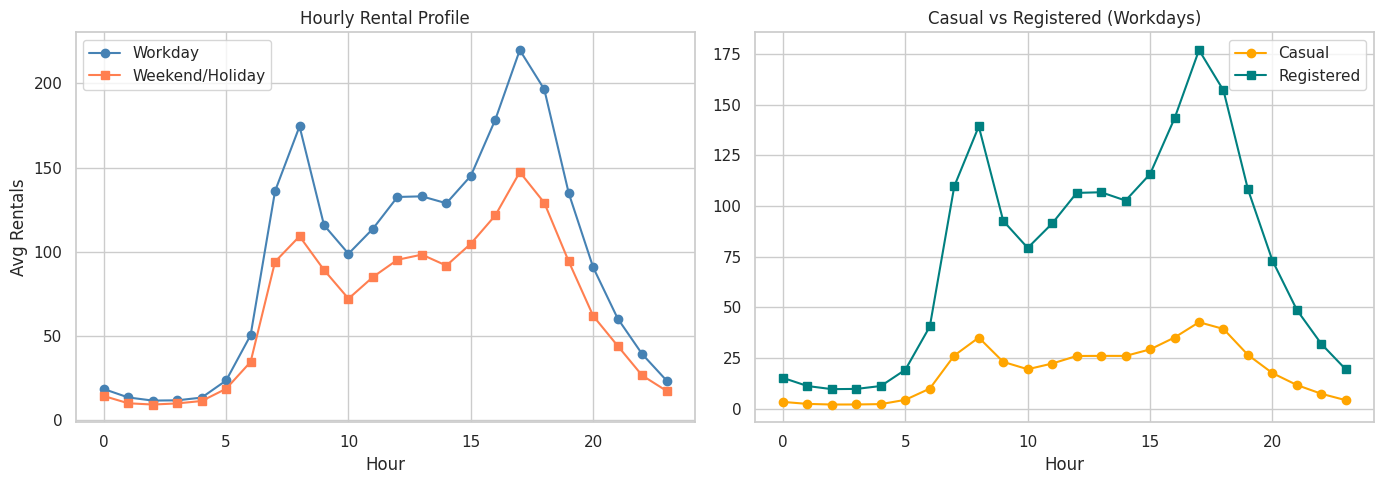
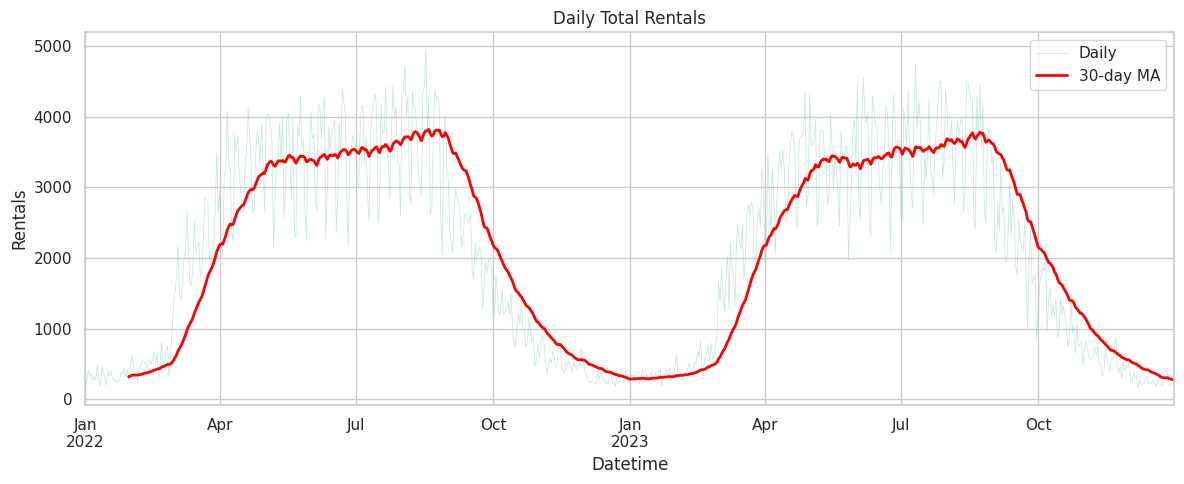
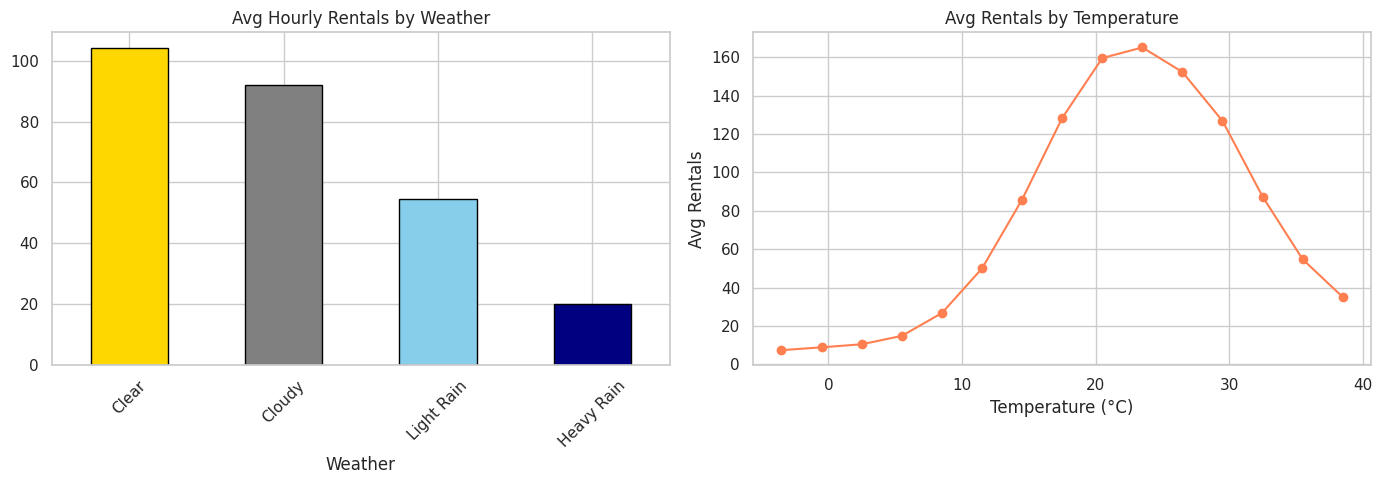
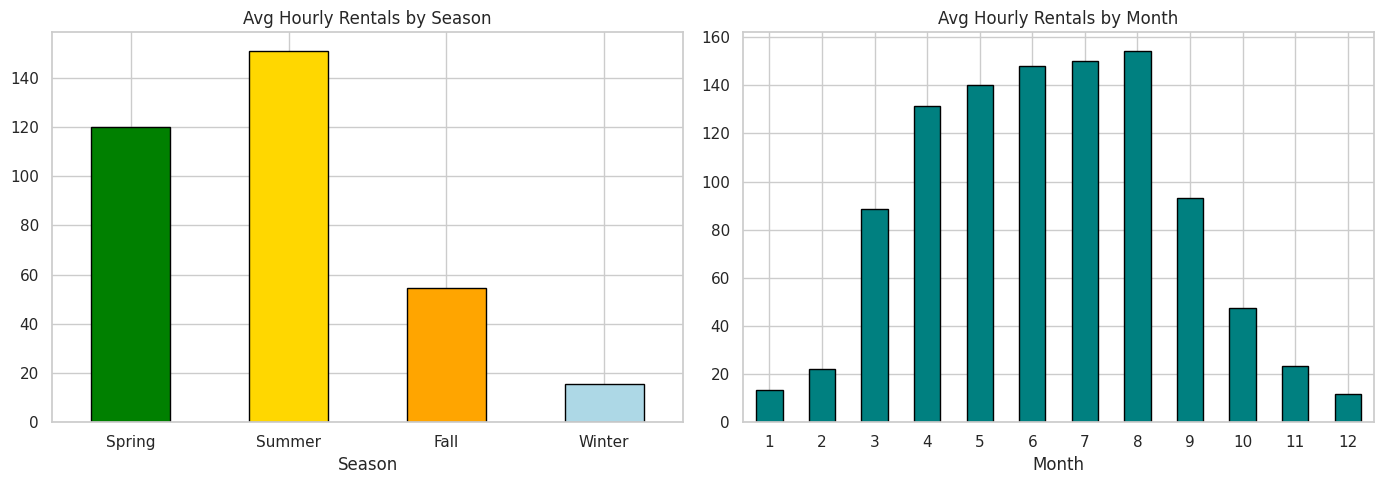
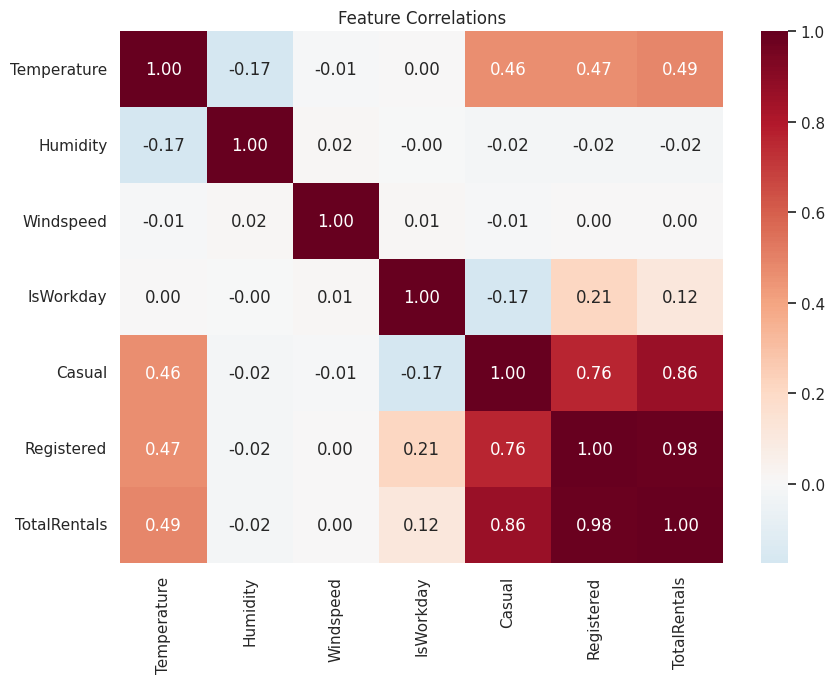
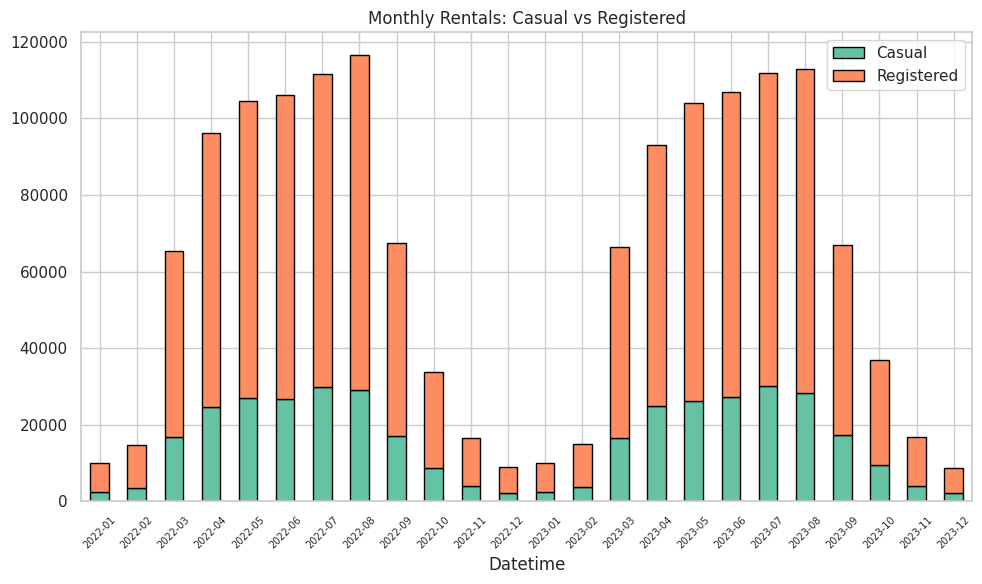

Source code (Python) for these figures, in order:
import warnings
warnings.filterwarnings('ignore')
import matplotlib
matplotlib.use('Agg')

import numpy as np
import pandas as pd
import matplotlib.pyplot as plt
import seaborn as sns
sns.set_theme(style='whitegrid', palette='Set2')
np.random.seed(42)
print('Imports OK')

import os
SAVE_DIR = os.path.dirname(os.path.abspath('__file__'))
print(f'Save dir: {SAVE_DIR}')

np.random.seed(42)
n_hours = 365 * 2 * 24
dates = pd.date_range('2022-01-01', periods=n_hours, freq='h')
hour = dates.hour
month = dates.month
dow = dates.dayofweek

# Weather
temp = np.clip(15 + 12 * np.sin(2 * np.pi * (dates.dayofyear - 80) / 365.25)
               + 4 * np.sin(2 * np.pi * (hour - 14) / 24)
               + np.random.normal(0, 3, n_hours), -5, 40).round(1)
humidity = np.clip(60 - 10 * np.sin(2 * np.pi * (hour - 14) / 24) + np.random.normal(0, 10, n_hours), 15, 100).round(0)
windspeed = np.clip(np.random.exponential(12, n_hours), 0, 50).round(1)
weather = np.random.choice(['Clear', 'Cloudy', 'Light Rain', 'Heavy Rain'], n_hours,
                             p=[0.45, 0.30, 0.18, 0.07])

# Season
season_map = {1:'Winter', 2:'Winter', 3:'Spring', 4:'Spring', 5:'Spring', 6:'Summer',
              7:'Summer', 8:'Summer', 9:'Fall', 10:'Fall', 11:'Fall', 12:'Winter'}
season = np.array([season_map[m] for m in month])
is_holiday = np.random.choice([0, 1], n_hours, p=[0.97, 0.03])
is_workday = np.where((dow < 5) & (is_holiday == 0), 1, 0)

# Demand model
hour_profile = np.array([0.05,0.03,0.02,0.02,0.03,0.08,0.20,0.55,0.70,0.50,0.40,0.45,
                          0.50,0.48,0.45,0.50,0.60,0.75,0.65,0.45,0.30,0.20,0.12,0.07])
base = np.array([hour_profile[h] for h in hour]) * 600

# Temperature effect: bell curve peaking ~22-25C
temp_effect = np.exp(-((temp - 23) ** 2) / (2 * 8**2))
# Weather penalty
weather_mult = np.array([{'Clear': 1.0, 'Cloudy': 0.85, 'Light Rain': 0.5, 'Heavy Rain': 0.15}[w] for w in weather])
# Season
season_mult = np.array([{'Spring': 1.1, 'Summer': 1.2, 'Fall': 1.0, 'Winter': 0.5}[s] for s in season])
# Working day: commute peaks; weekend: midday leisure
workday_mult = np.where(is_workday == 1, 1.0, 0.7)

total_demand = base * temp_effect * weather_mult * season_mult * workday_mult
total_demand = np.clip(total_demand + np.random.normal(0, 20, n_hours), 0, None).round(0).astype(int)

# Split casual/registered
casual_pct = np.where(is_workday == 1, 0.2, 0.45)
casual_pct = np.clip(casual_pct + np.random.normal(0, 0.05, n_hours), 0.05, 0.7)
casual = (total_demand * casual_pct).astype(int)
registered = total_demand - casual

df = pd.DataFrame({
    'Datetime': dates, 'Season': season, 'Hour': hour, 'IsHoliday': is_holiday,
    'IsWorkday': is_workday, 'Weather': weather,
    'Temperature': temp, 'Humidity': humidity, 'Windspeed': windspeed,
    'Casual': casual, 'Registered': registered, 'TotalRentals': total_demand
})
df = df.set_index('Datetime')
df['Month'] = df.index.month
df['DayOfWeek'] = df.index.day_name()

print(f'Dataset: {df.shape}')
print(f'Total rentals range: {df["TotalRentals"].min()} — {df["TotalRentals"].max()}')
print(f'Daily avg: {df["TotalRentals"].resample("D").sum().mean():,.0f}')
df.head()

print(f'Missing values: {df.isnull().sum().sum()}')
print(f'Weather distribution:\n{pd.Series(weather).value_counts(normalize=True).round(3)}')

fig, axes = plt.subplots(1, 2, figsize=(14, 5))
workday_profile = df[df['IsWorkday'] == 1].groupby('Hour')['TotalRentals'].mean()
weekend_profile = df[df['IsWorkday'] == 0].groupby('Hour')['TotalRentals'].mean()
axes[0].plot(workday_profile.index, workday_profile.values, marker='o', label='Workday', color='steelblue')
axes[0].plot(weekend_profile.index, weekend_profile.values, marker='s', label='Weekend/Holiday', color='coral')
axes[0].set_title('Hourly Rental Profile')
axes[0].set_xlabel('Hour')
axes[0].set_ylabel('Avg Rentals')
axes[0].legend()

# Casual vs registered on workdays
cas_profile = df[df['IsWorkday'] == 1].groupby('Hour')['Casual'].mean()
reg_profile = df[df['IsWorkday'] == 1].groupby('Hour')['Registered'].mean()
axes[1].plot(cas_profile.index, cas_profile.values, marker='o', label='Casual', color='orange')
axes[1].plot(reg_profile.index, reg_profile.values, marker='s', label='Registered', color='teal')
axes[1].set_title('Casual vs Registered (Workdays)')
axes[1].set_xlabel('Hour')
axes[1].legend()
plt.tight_layout()
plt.savefig(os.path.join(SAVE_DIR, 'hourly_profile.png'), dpi=100, bbox_inches='tight')
plt.show()

fig, ax = plt.subplots(figsize=(12, 5))
daily = df.resample('D')['TotalRentals'].sum()
daily.plot(ax=ax, alpha=0.4, linewidth=0.5, label='Daily')
daily.rolling(30).mean().plot(ax=ax, color='red', linewidth=2, label='30-day MA')
ax.set_title('Daily Total Rentals')
ax.set_ylabel('Rentals')
ax.legend()
plt.tight_layout()
plt.savefig(os.path.join(SAVE_DIR, 'seasonal_demand.png'), dpi=100, bbox_inches='tight')
plt.show()

fig, axes = plt.subplots(1, 2, figsize=(14, 5))
weather_order = ['Clear', 'Cloudy', 'Light Rain', 'Heavy Rain']
df.groupby('Weather')['TotalRentals'].mean().reindex(weather_order).plot.bar(
    ax=axes[0], edgecolor='black', color=['gold', 'gray', 'skyblue', 'navy'])
axes[0].set_title('Avg Hourly Rentals by Weather')
axes[0].tick_params(axis='x', rotation=45)

# Temperature vs demand
ax = axes[1]
temp_bins = pd.cut(df['Temperature'], bins=15)
binned = df.groupby(temp_bins, observed=True)['TotalRentals'].mean()
bin_centers = [interval.mid for interval in binned.index]
ax.plot(bin_centers, binned.values, marker='o', color='coral')
ax.set_title('Avg Rentals by Temperature')
ax.set_xlabel('Temperature (°C)')
ax.set_ylabel('Avg Rentals')
plt.tight_layout()
plt.savefig(os.path.join(SAVE_DIR, 'weather_impact.png'), dpi=100, bbox_inches='tight')
plt.show()

fig, axes = plt.subplots(1, 2, figsize=(14, 5))
season_order = ['Spring', 'Summer', 'Fall', 'Winter']
df.groupby('Season')['TotalRentals'].mean().reindex(season_order).plot.bar(
    ax=axes[0], edgecolor='black', color=['green', 'gold', 'orange', 'lightblue'])
axes[0].set_title('Avg Hourly Rentals by Season')
axes[0].tick_params(axis='x', rotation=0)

df.groupby('Month')['TotalRentals'].mean().plot.bar(ax=axes[1], edgecolor='black', color='teal')
axes[1].set_title('Avg Hourly Rentals by Month')
axes[1].tick_params(axis='x', rotation=0)
plt.tight_layout()
plt.savefig(os.path.join(SAVE_DIR, 'season_month.png'), dpi=100, bbox_inches='tight')
plt.show()

corr_cols = ['Temperature', 'Humidity', 'Windspeed', 'IsWorkday', 'Casual', 'Registered', 'TotalRentals']
fig, ax = plt.subplots(figsize=(9, 7))
sns.heatmap(df[corr_cols].corr(), annot=True, fmt='.2f', cmap='RdBu_r', center=0, ax=ax)
ax.set_title('Feature Correlations')
plt.tight_layout()
plt.savefig(os.path.join(SAVE_DIR, 'correlations.png'), dpi=100, bbox_inches='tight')
plt.show()

fig, ax = plt.subplots(figsize=(10, 6))
monthly_users = df.resample('ME')[['Casual', 'Registered']].sum()
monthly_users.plot.bar(ax=ax, stacked=True, edgecolor='black')
ax.set_title('Monthly Rentals: Casual vs Registered')
ax.set_xticklabels([d.strftime('%Y-%m') for d in monthly_users.index], rotation=45, fontsize=7)
plt.tight_layout()
plt.savefig(os.path.join(SAVE_DIR, 'casual_vs_registered.png'), dpi=100, bbox_inches='tight')
plt.show()
print(f'Overall casual %: {df["Casual"].sum() / df["TotalRentals"].sum():.1%}')
